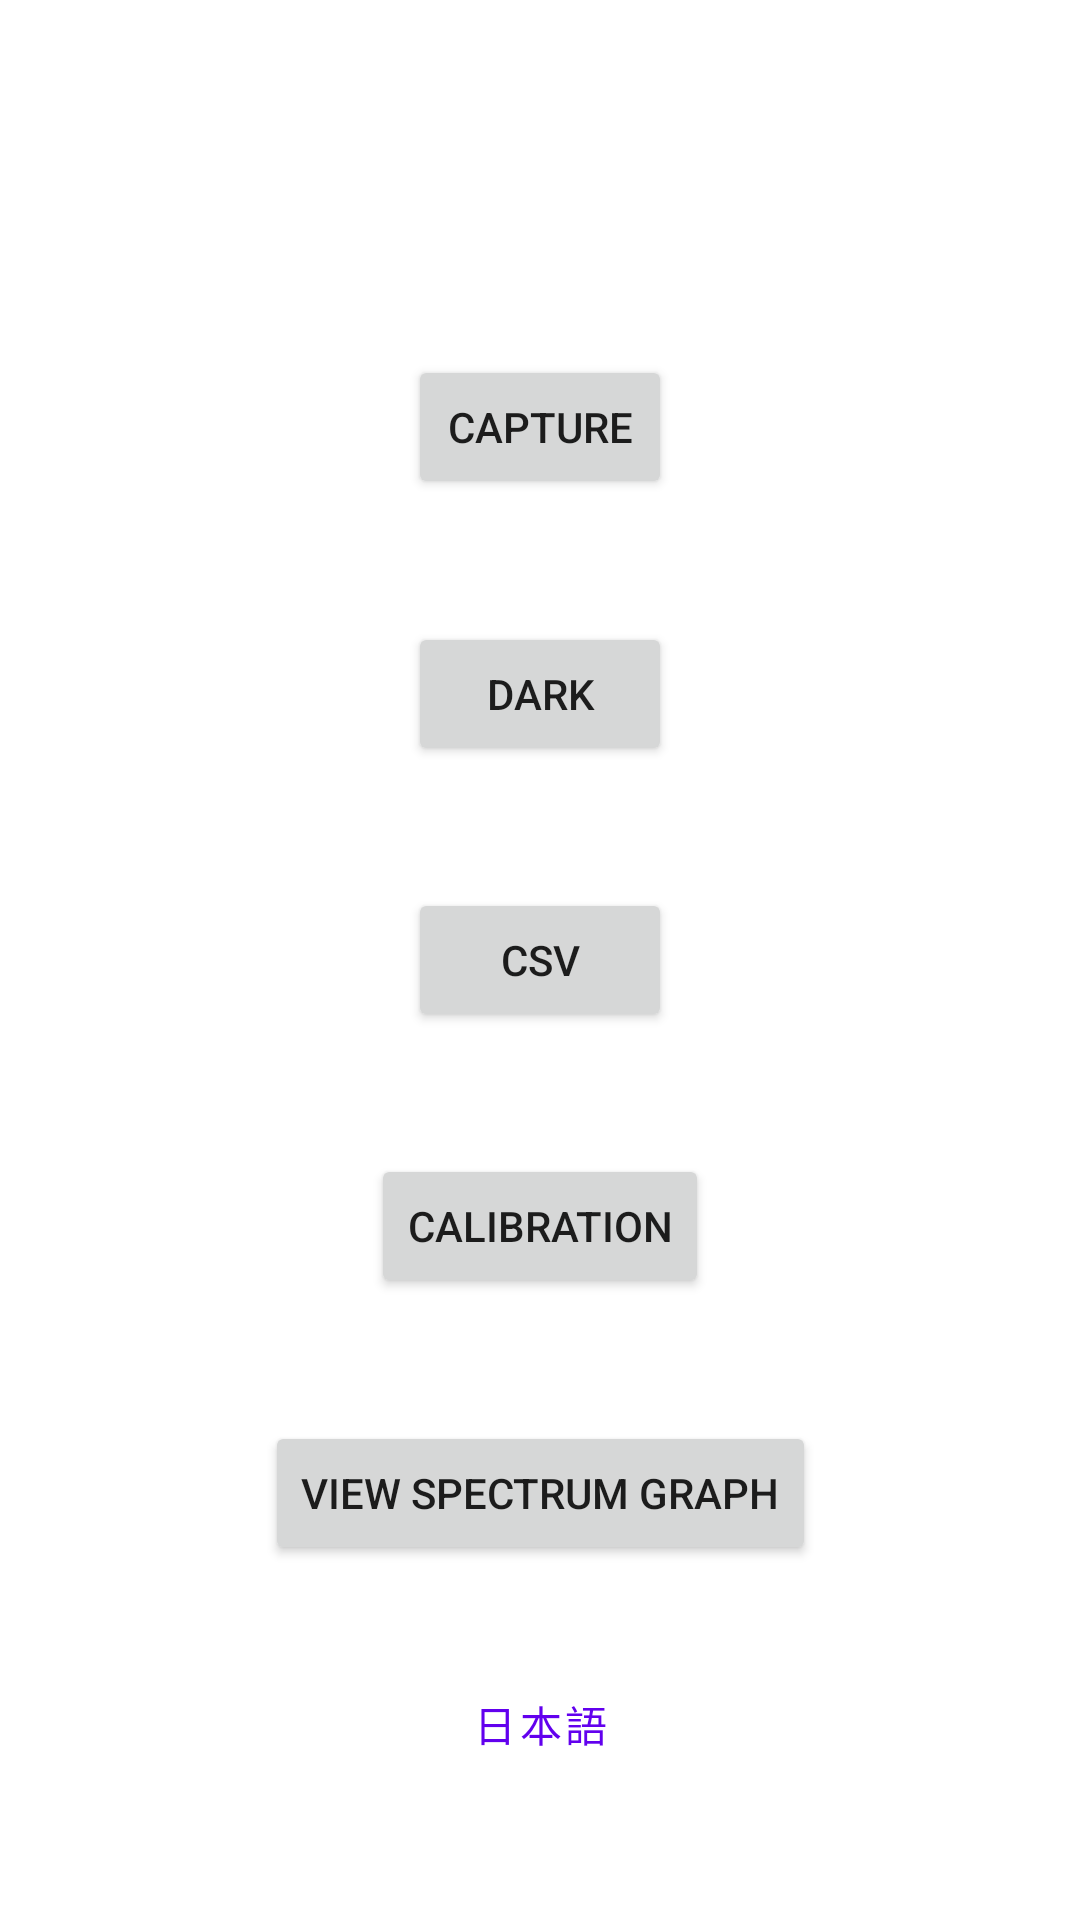

Layout XML and referenced resources for this Android screen:
<!-- AndroidManifest.xml: application theme Theme.SSA -->
<!-- res/layout/activity_main.xml -->
<?xml version="1.0" encoding="utf-8"?>
<androidx.constraintlayout.widget.ConstraintLayout xmlns:android="http://schemas.android.com/apk/res/android"
    xmlns:app="http://schemas.android.com/apk/res-auto"
    xmlns:tools="http://schemas.android.com/tools"
    android:layout_width="match_parent"
    android:layout_height="match_parent"
    tools:context=".MainActivity">

    <Button
        android:id="@+id/capBtn"
        android:layout_width="wrap_content"
        android:layout_height="wrap_content"
        android:text="@string/menu_capture"
        app:layout_constraintBottom_toBottomOf="parent"
        app:layout_constraintLeft_toLeftOf="parent"
        app:layout_constraintRight_toRightOf="parent"
        app:layout_constraintTop_toTopOf="parent"
        app:layout_constraintVertical_bias="0.2" />

    <Button
        android:id="@+id/darkBtn"
        android:layout_width="wrap_content"
        android:layout_height="wrap_content"
        android:text="@string/menu_dark"
        app:layout_constraintBottom_toBottomOf="parent"
        app:layout_constraintLeft_toLeftOf="parent"
        app:layout_constraintRight_toRightOf="parent"
        app:layout_constraintTop_toTopOf="parent"
        app:layout_constraintVertical_bias="0.35" />

    <Button
        android:id="@+id/csvBtn"
        android:layout_width="wrap_content"
        android:layout_height="wrap_content"
        android:text="@string/menu_csv"
        app:layout_constraintBottom_toBottomOf="parent"
        app:layout_constraintLeft_toLeftOf="parent"
        app:layout_constraintRight_toRightOf="parent"
        app:layout_constraintTop_toTopOf="parent"
        app:layout_constraintVertical_bias="0.5" />

    <Button
        android:id="@+id/calibBtn"
        android:layout_width="wrap_content"
        android:layout_height="wrap_content"
        android:text="@string/menu_calibration"
        app:layout_constraintBottom_toBottomOf="parent"
        app:layout_constraintLeft_toLeftOf="parent"
        app:layout_constraintRight_toRightOf="parent"
        app:layout_constraintTop_toTopOf="parent"
        app:layout_constraintVertical_bias="0.65" />
    <Button
        android:id="@+id/viewBtn"
        android:layout_width="wrap_content"
        android:layout_height="wrap_content"
        android:text="@string/menu_view"
        app:layout_constraintBottom_toBottomOf="parent"
        app:layout_constraintLeft_toLeftOf="parent"
        app:layout_constraintRight_toRightOf="parent"
        app:layout_constraintTop_toTopOf="parent"
        app:layout_constraintVertical_bias="0.8" />

    <Button
        android:id="@+id/langBtn"
        style="?attr/borderlessButtonStyle"
        android:layout_width="wrap_content"
        android:layout_height="wrap_content"
        android:text="@string/switch_language"
        app:layout_constraintBottom_toBottomOf="parent"
        app:layout_constraintLeft_toLeftOf="parent"
        app:layout_constraintRight_toRightOf="parent"
        app:layout_constraintTop_toTopOf="parent"
        app:layout_constraintVertical_bias="0.93" />

</androidx.constraintlayout.widget.ConstraintLayout>
<!-- resources referenced by this layout -->
<resources>
  <string name="menu_calibration">calibration</string>
  <string name="menu_capture">capture</string>
  <string name="menu_csv">csv</string>
  <string name="menu_dark">dark</string>
  <string name="menu_view">view spectrum graph</string>
  <string name="switch_language">日本語</string>
  <style name="Theme.SSA" parent="Theme.MaterialComponents.DayNight.NoActionBar">
          
          <item name="colorPrimary">@color/purple_500</item>
          <item name="colorPrimaryVariant">@color/purple_700</item>
          <item name="colorOnPrimary">@color/white</item>
          
          <item name="colorSecondary">@color/teal_200</item>
          <item name="colorSecondaryVariant">@color/teal_700</item>
          <item name="colorOnSecondary">@color/black</item>
          
          <item name="android:statusBarColor">?attr/colorPrimaryVariant</item>
          
      </style>
  <!-- not gathered from this repository: default colours our renderer supplied (Android Studio template values) -->
  <color name="purple_500">#FF6200EE</color>
  <color name="purple_700">#FF3700B3</color>
  <color name="teal_200">#FF03DAC5</color>
  <color name="teal_700">#FF018786</color>
  <color name="black">#FF000000</color>
  <color name="white">#FFFFFFFF</color>
</resources>
